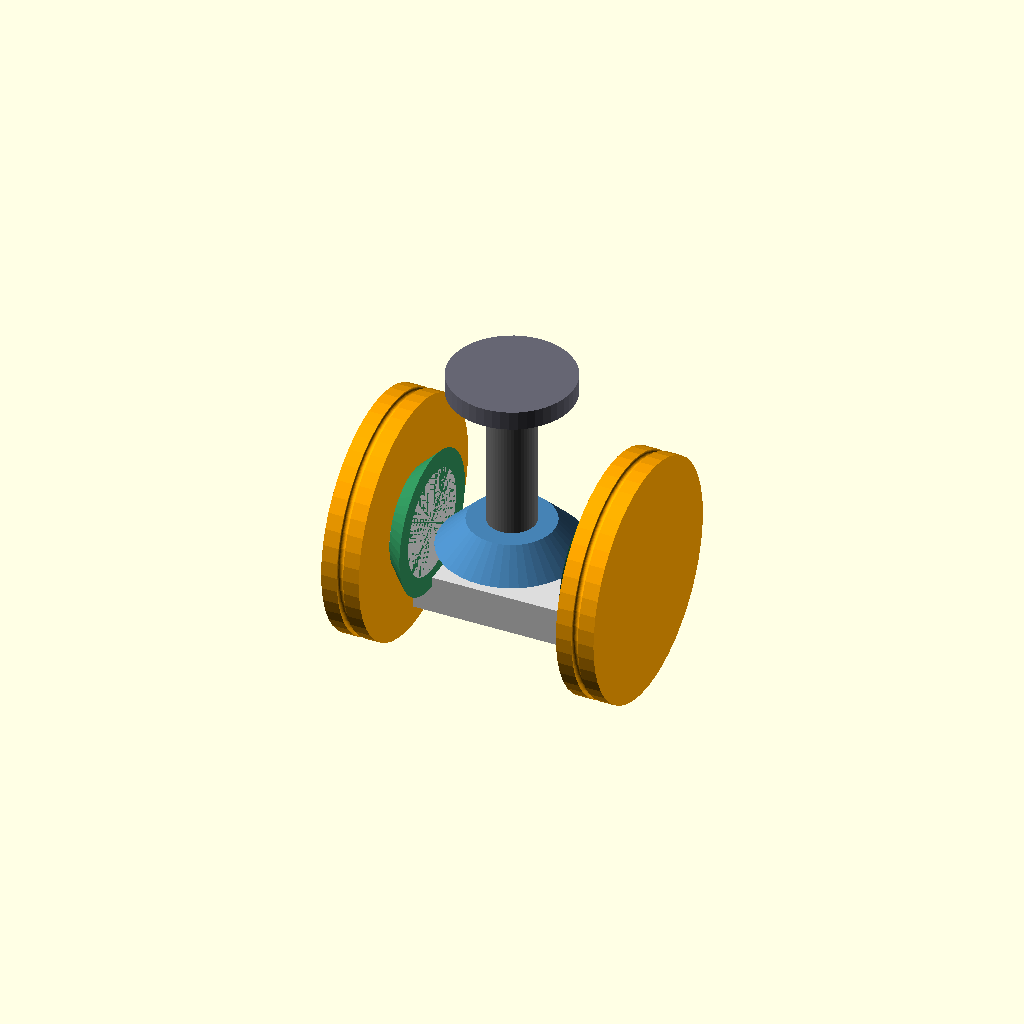
Cell 1: the model at its default parameters.
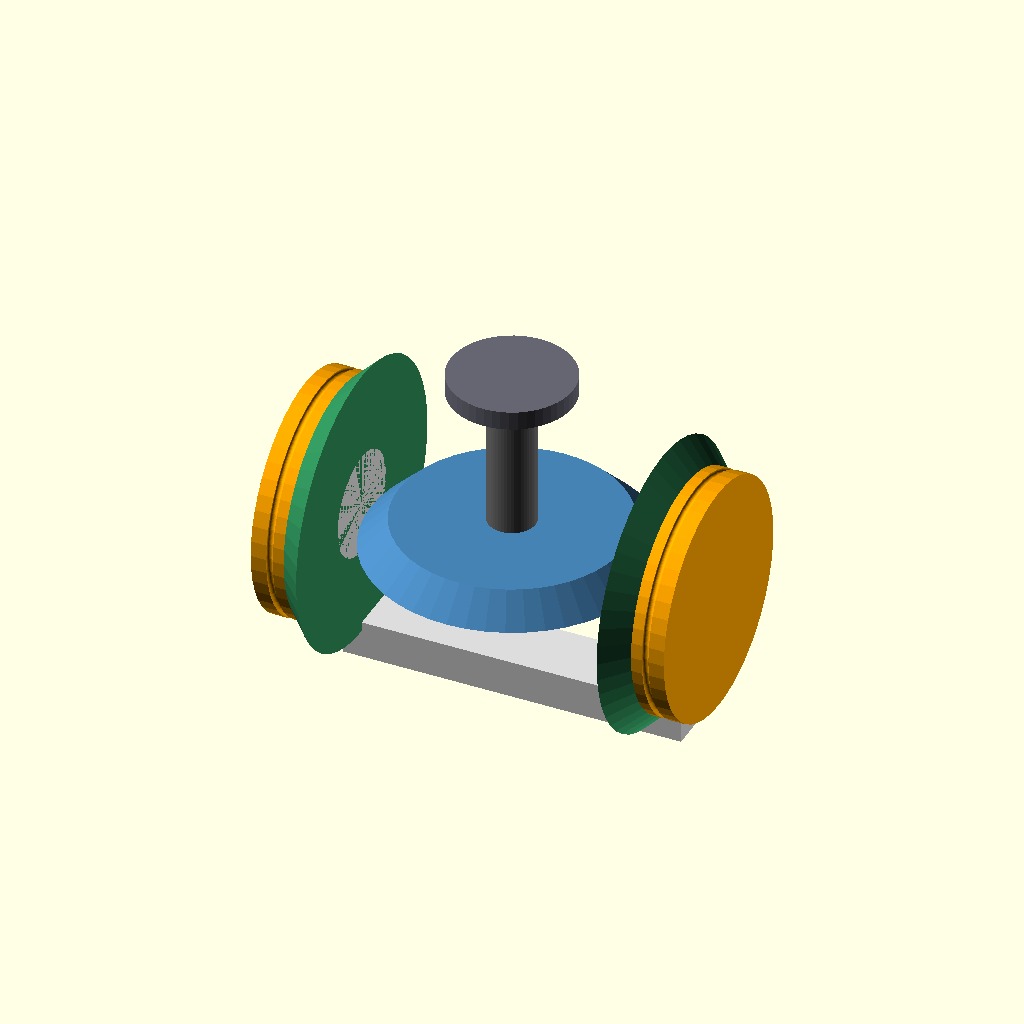
Cell 2: the same model with m = 3.
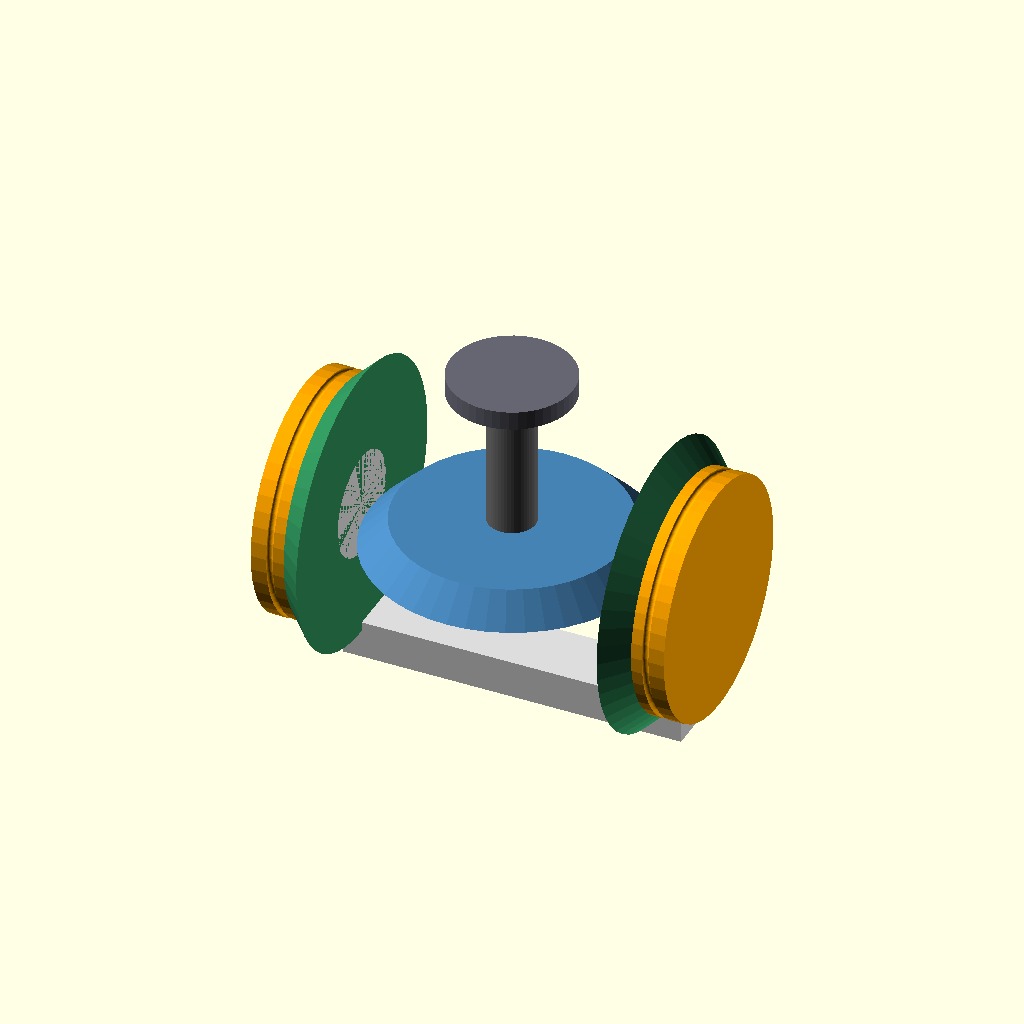
Cell 3: Nt = 40 (everything else at default).
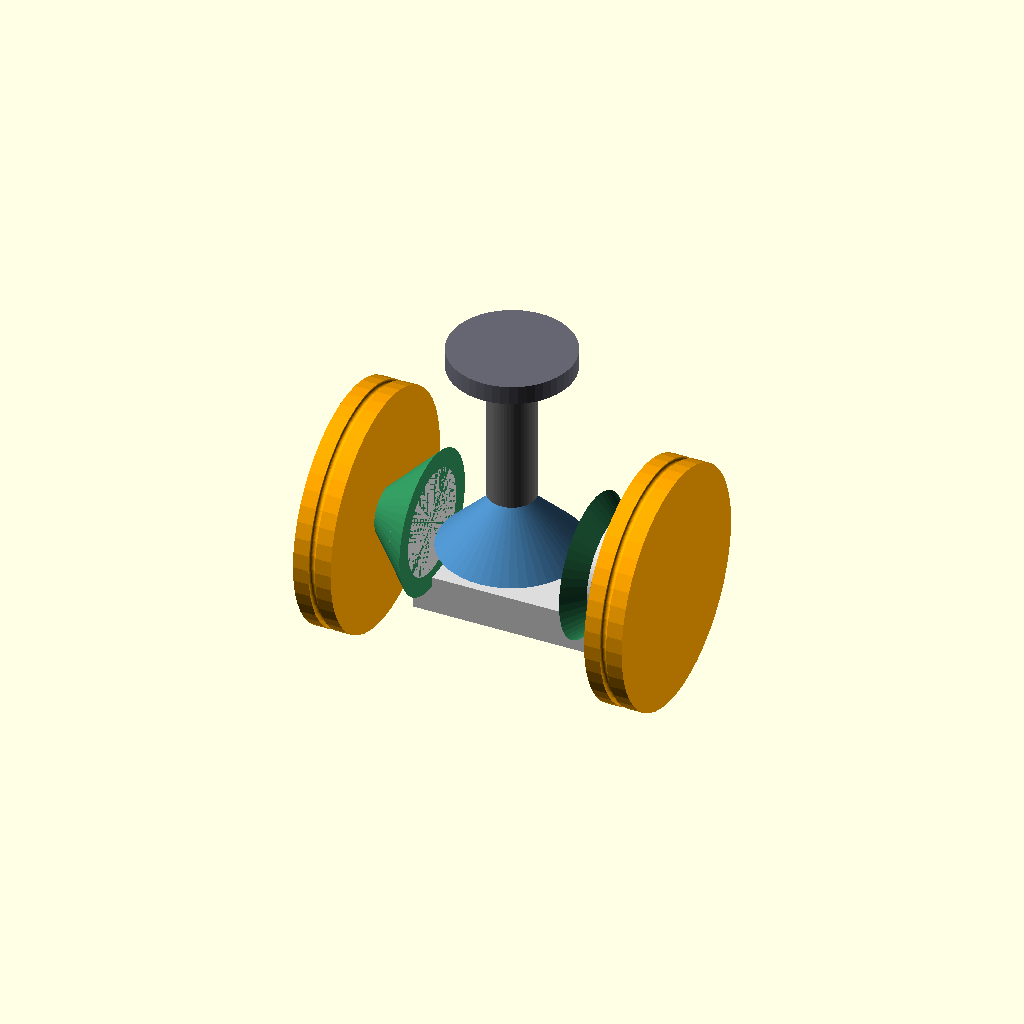
Cell 4: the same model with fw = 12.
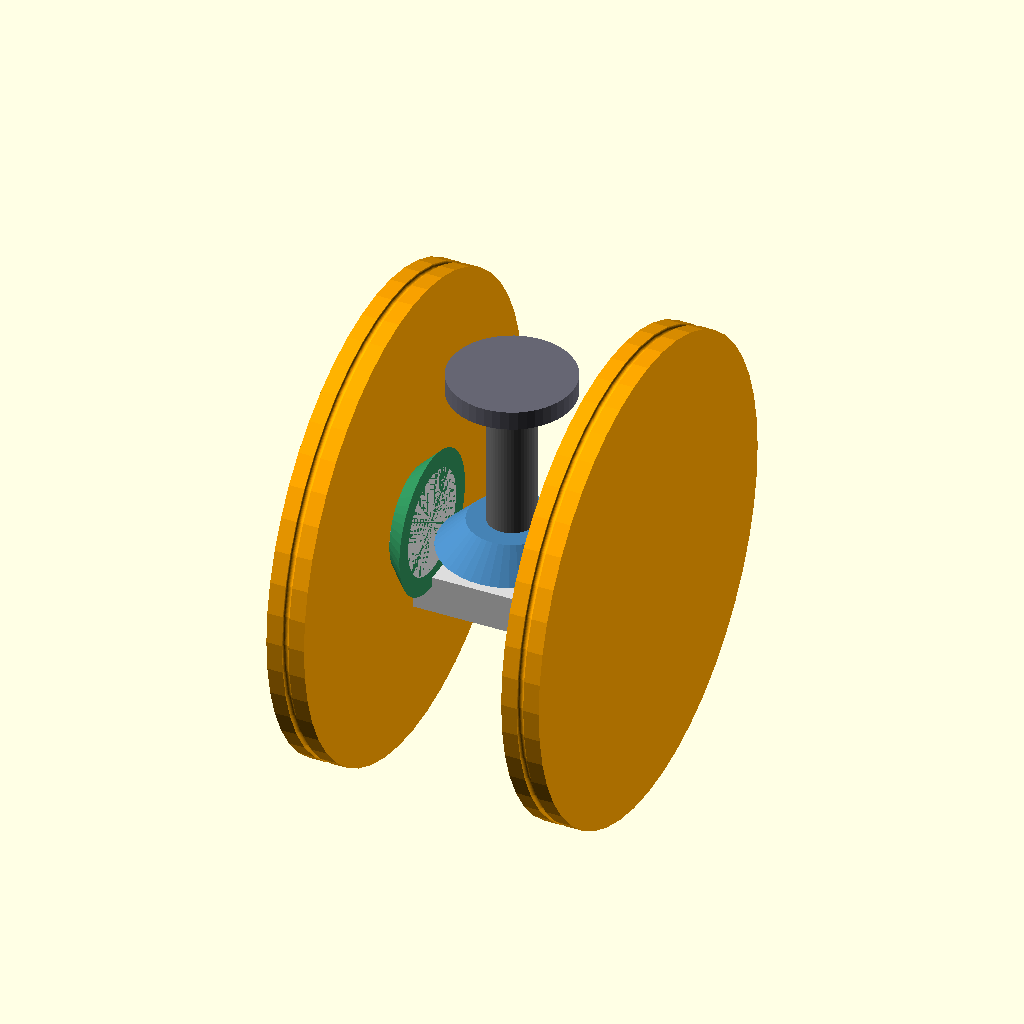
Cell 5 — pulley_d set to 100, the other parameters unchanged.
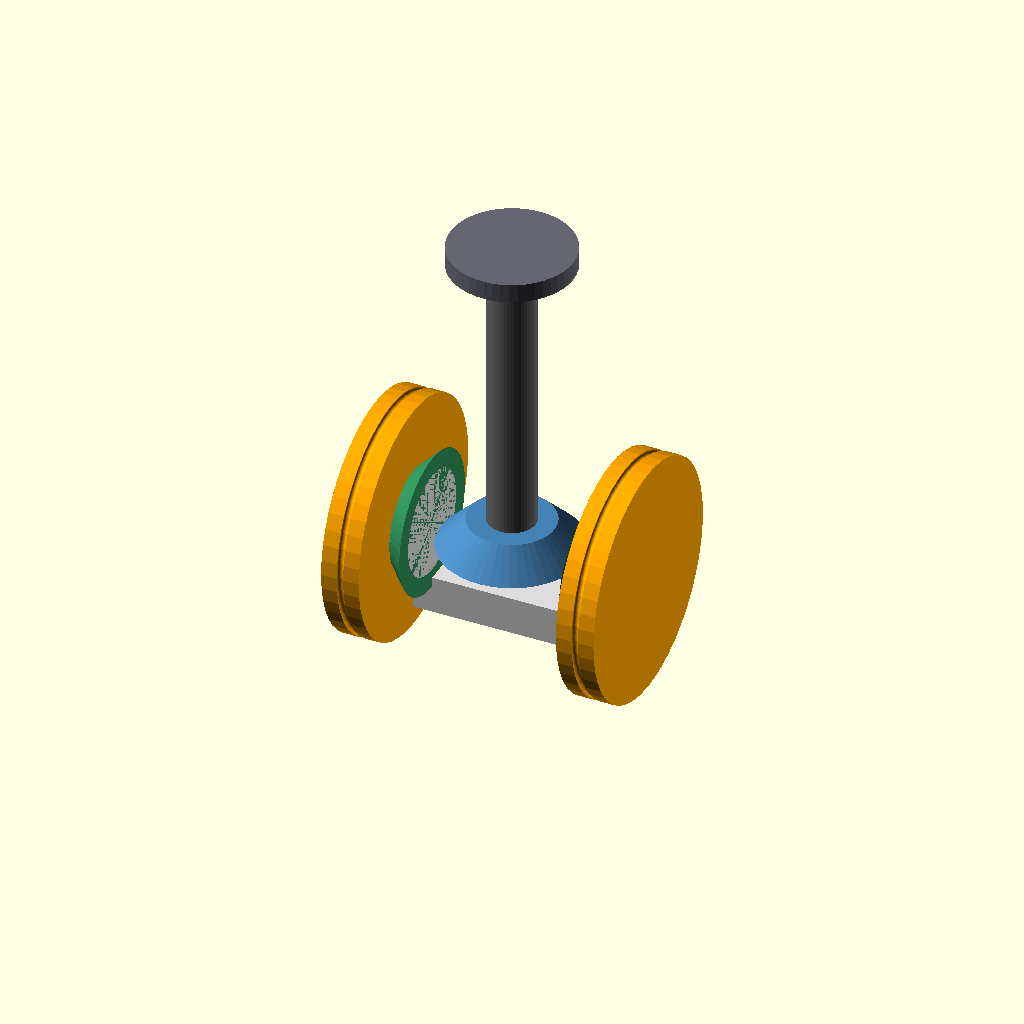
Cell 6: tool_len = 60 (everything else at default).
All cells are drawn from one camera (rotation 55°, 0°, 25°, orthographic, colour scheme Cornfield), so only the parameter changes between them.
The OpenSCAD source (parked/wrist_differential.scad):
// ============================================================
//  wrist_differential.scad — cable-driven BEVEL differential wrist
//
//  A car-differential repurposed: two SIDE bevels on the pitch axis are
//  the INPUTS (each driven by a capstan cord on its back pulley); the
//  PINION bevel on the roll/tool axis is the ROLL output; the YOKE
//  (carrier) pivoting on the pitch axis is the PITCH output.
//
//    cordA → side bevel A ┐
//                         ├ pinion (roll/tool) — meshes both sides
//    cordB → side bevel B ┘
//    yoke = pitch
//      A,B same dir → ROLL ;  A,B opposite → PITCH   (bidirectional both)
//
//  Bevels here are SMOOTH 45° miter cones (schematic). Generate real
//  bevel teeth with a gear library — params in wrist_differential_spec.md.
// ============================================================

$fn = 48;

m   = 1.5;   // gear module
Nt  = 20;    // teeth per miter (all equal → 1:1 symmetric diff)
PD  = m*Nt;  // pitch dia = 30
fw  = 6;     // face width
S   = PD/2 + 2;   // side-gear offset from center along pitch axis
pulley_d = 50;    // capstan cord pulley on each side bevel back
tool_len = 30;

// 45° miter as a truncated cone (large end = mesh end, toward center)
module miter() { cylinder(h=fw, r1=PD/2, r2=PD/2-fw); }

module side_bevel() {           // bevel + back cord pulley + bore
    color("seagreen") rotate([0,-90,0]) miter();        // large end toward +X(center)
    color("orange") translate([-fw-6,0,0]) rotate([0,90,0]) {  // cord pulley outboard
        difference(){
            cylinder(h=8, d=pulley_d);
            translate([0,0,4]) rotate_extrude() translate([pulley_d/2,0]) circle(d=1.4);
        }
    }
}

module pinion() {               // roll output + tool stub
    color("steelblue") miter();
    color("dimgray") translate([0,0,fw]) cylinder(h=tool_len, d=10);
    color([.4,.4,.45]) translate([0,0,fw+tool_len]) cylinder(h=4, d=26); // tool flange
}

module yoke() {                 // carrier: fork on pitch axis holds pinion
    color("gainsboro") {
        for (s=[-1,1]) translate([s*(S+4),0,0]) rotate([0,90,0])
            cylinder(h=4, d=22);                 // pitch-axis pivot hubs
        translate([-S-4,0,-PD/2-6]) cube([2*(S+4), 14, 8], center=false); // yoke base
    }
}

module wrist_differential() {
    translate([-S,0,0]) side_bevel();            // side A
    translate([ S,0,0]) mirror([1,0,0]) side_bevel();   // side B
    pinion();                                    // roll/tool, meshing both
    yoke();
}

wrist_differential();
Customizer parameters (derived from the source; name, type, default, range or options):
m: number, default 1.5
Nt: number, default 20
fw: number, default 6
pulley_d: number, default 50
tool_len: number, default 30
